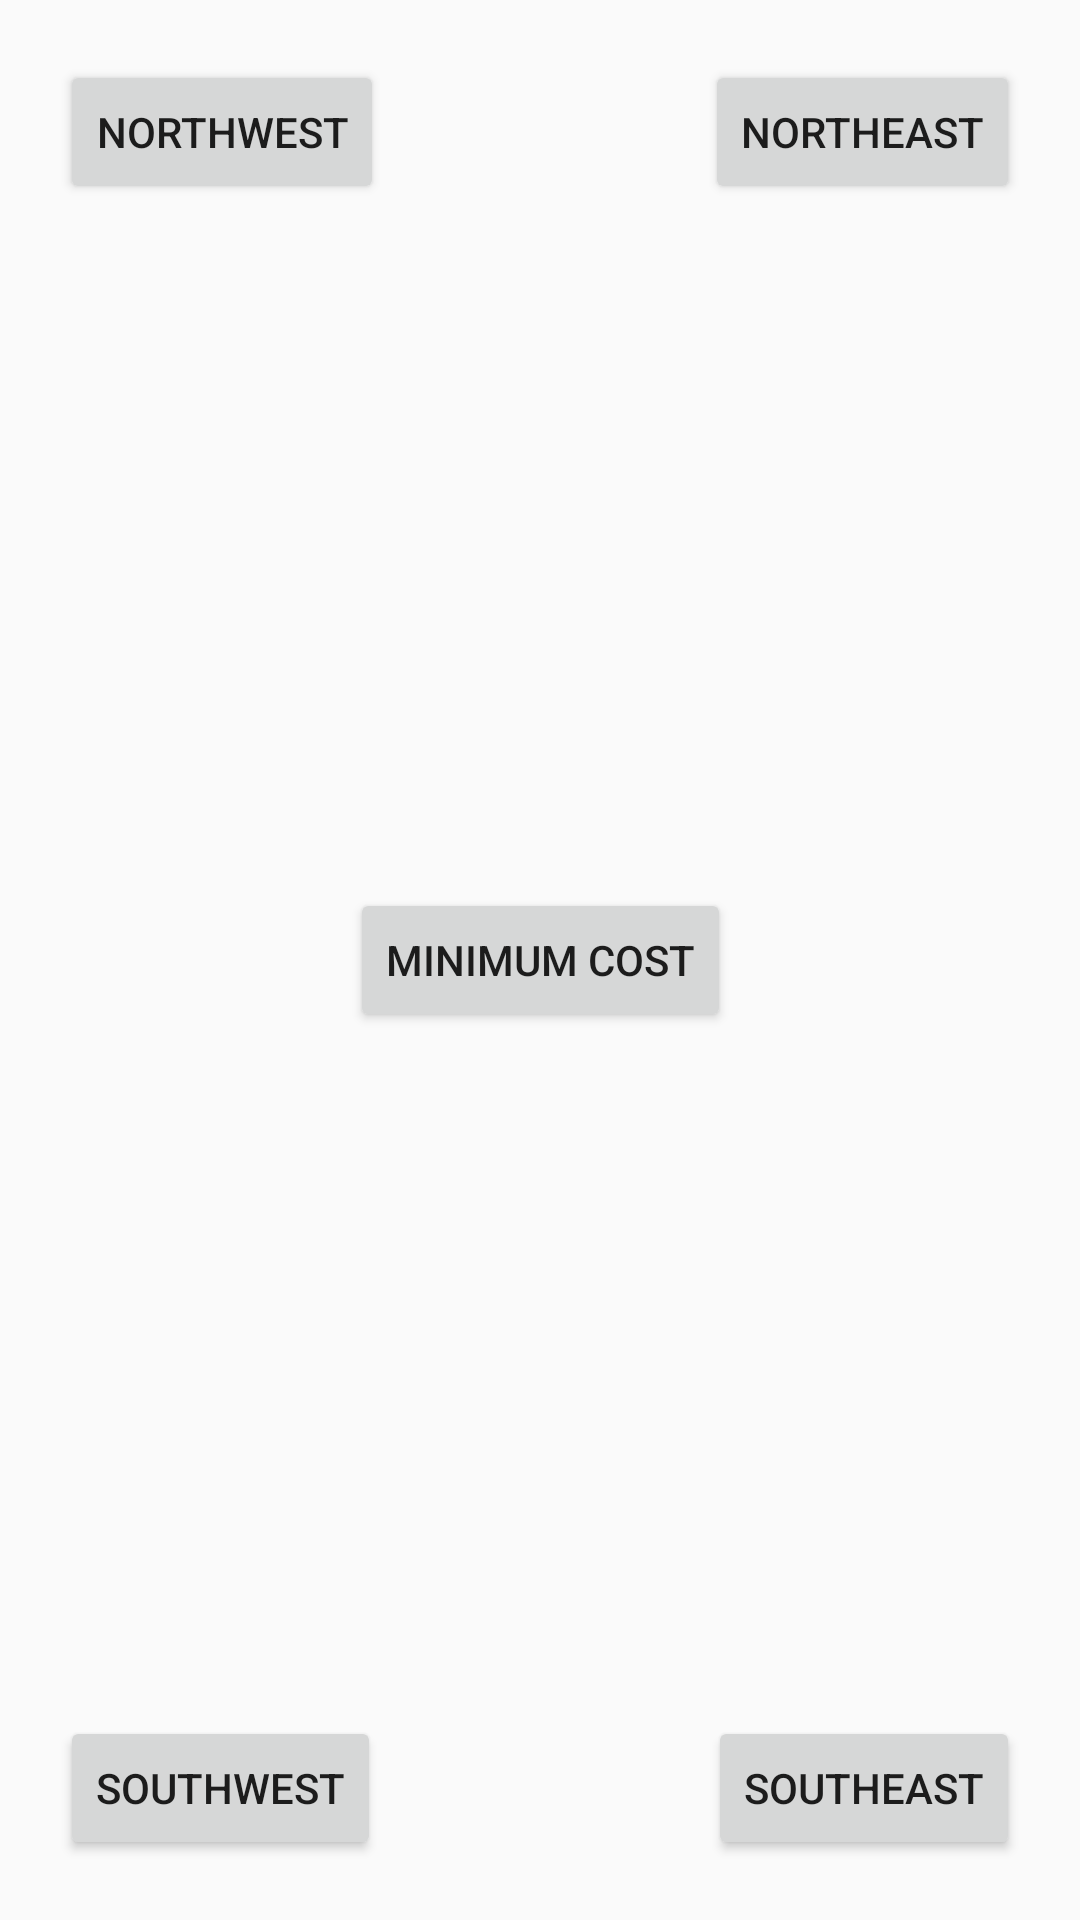

Reconstruct the res/layout file that produces this screen, plus the resources it refers to.
<!-- AndroidManifest.xml: application theme AppTheme -->
<!-- res/layout/activity_buffer.xml -->
<?xml version="1.0" encoding="utf-8"?>

<androidx.constraintlayout.widget.ConstraintLayout xmlns:android="http://schemas.android.com/apk/res/android"
    xmlns:app="http://schemas.android.com/apk/res-auto"
    xmlns:tools="http://schemas.android.com/tools"
    android:layout_width="match_parent"
    android:layout_height="match_parent"
    tools:context=".BufferActivity">

    <Button
        android:id="@+id/buttonNW"
        android:layout_width="wrap_content"
        android:layout_height="wrap_content"
        android:layout_marginStart="20dp"
        android:layout_marginTop="20dp"
        android:text="@string/north_west"
        app:layout_constraintStart_toStartOf="parent"
        app:layout_constraintTop_toTopOf="parent" />

    <Button
        android:id="@+id/buttonNE"
        android:layout_width="wrap_content"
        android:layout_height="wrap_content"
        android:layout_marginTop="20dp"
        android:layout_marginEnd="20dp"
        android:text="@string/north_east"
        app:layout_constraintEnd_toEndOf="parent"
        app:layout_constraintTop_toTopOf="parent" />

    <Button
        android:id="@+id/buttonSW"
        android:layout_width="wrap_content"
        android:layout_height="wrap_content"
        android:layout_marginStart="20dp"
        android:layout_marginBottom="20dp"
        android:text="@string/south_west"
        app:layout_constraintBottom_toBottomOf="parent"
        app:layout_constraintStart_toStartOf="parent" />

    <Button
        android:id="@+id/buttonSE"
        android:layout_width="wrap_content"
        android:layout_height="wrap_content"
        android:layout_marginEnd="20dp"
        android:layout_marginBottom="20dp"
        android:text="@string/south_east"
        app:layout_constraintBottom_toBottomOf="parent"
        app:layout_constraintEnd_toEndOf="parent" />

    <Button
        android:id="@+id/buttonMC"
        android:layout_width="wrap_content"
        android:layout_height="wrap_content"
        android:layout_marginStart="50dp"
        android:layout_marginTop="50dp"
        android:layout_marginEnd="50dp"
        android:layout_marginBottom="50dp"
        android:text="Minimum cost"
        app:layout_constraintBottom_toBottomOf="parent"
        app:layout_constraintEnd_toEndOf="parent"
        app:layout_constraintStart_toStartOf="parent"
        app:layout_constraintTop_toTopOf="parent" />

    <TextView
        android:id="@+id/cost"
        android:layout_width="600dp"
        android:layout_height="50dp"
        android:textSize="28sp"

        app:layout_constraintBottom_toBottomOf="parent"
        app:layout_constraintEnd_toEndOf="parent"
        app:layout_constraintStart_toStartOf="parent"
        app:layout_constraintTop_toBottomOf="@+id/buttonMC" />
</androidx.constraintlayout.widget.ConstraintLayout>
<!-- resources referenced by this layout -->
<resources>
  <string name="north_east">Northeast</string>
  <string name="north_west">Northwest</string>
  <string name="south_east">Southeast</string>
  <string name="south_west">Southwest</string>
  <style name="AppTheme" parent="Theme.AppCompat.Light.DarkActionBar">
          
          <item name="colorPrimary">@color/colorPrimary</item>
          <item name="colorPrimaryDark">@color/colorPrimaryDark</item>
          <item name="colorAccent">@color/colorAccent</item>
      </style>
  <color name="colorPrimary">#6200EE</color>
  <color name="colorPrimaryDark">#3700B3</color>
  <color name="colorAccent">#03DAC5</color>
</resources>
